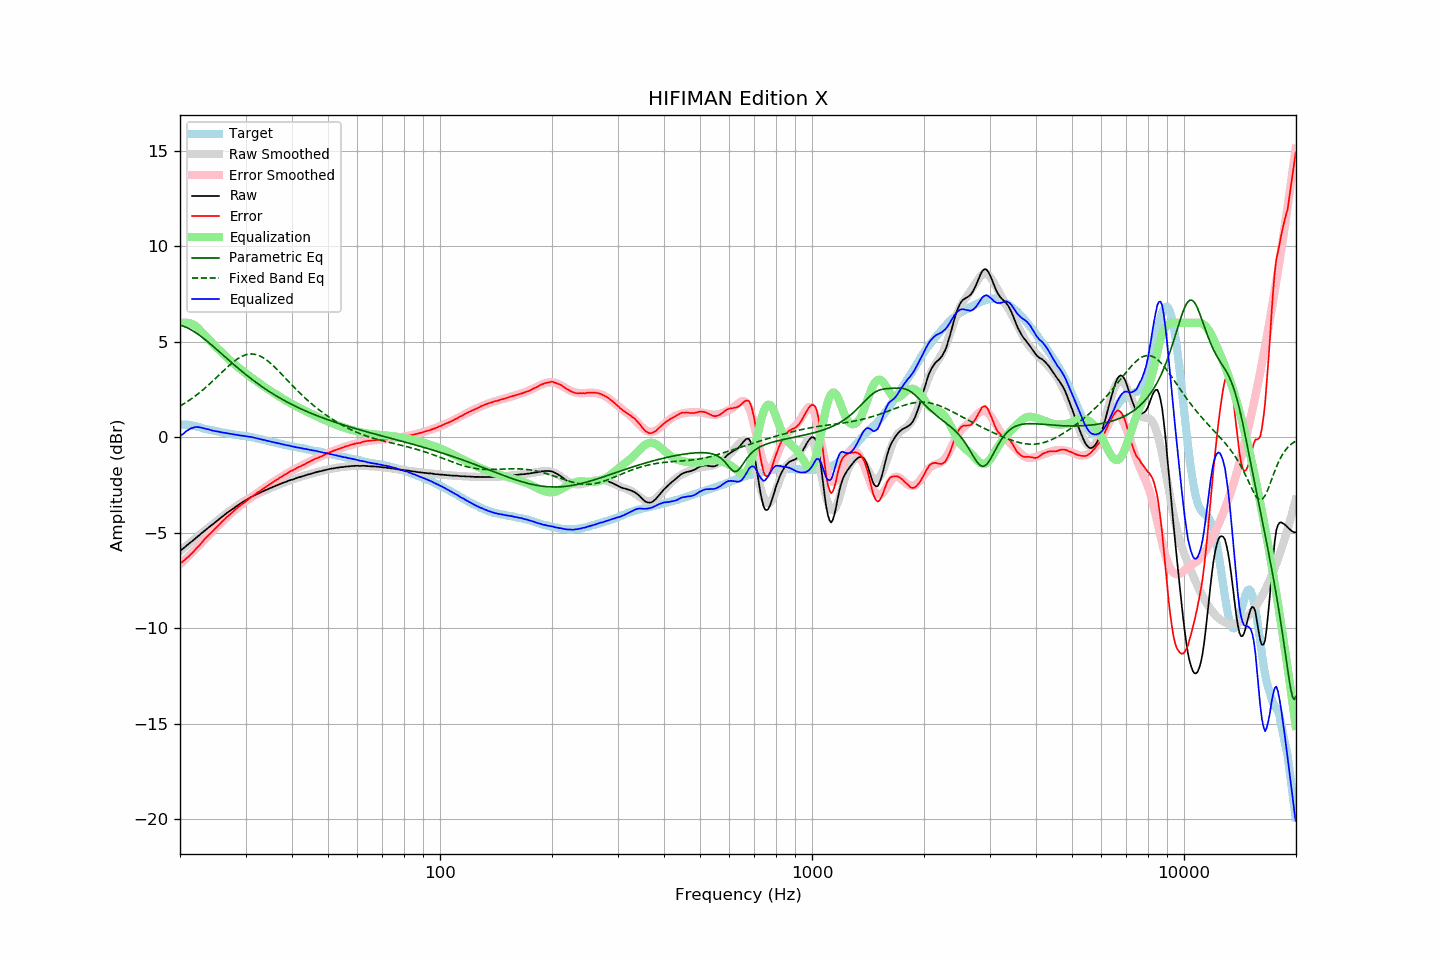

The table this chart was drawn from, first rows:
frequency, raw, error, smoothed, error_smoothed, equalization, parametric_eq, fixed_band_eq, equalized_raw, equalized_smoothed, target
20.00, -5.95, -6.61, -5.96, -6.64, 6.00, 5.87, 1.64, 0.05, 0.04, 0.66
20.20, -5.88, -6.54, -5.89, -6.56, 6.00, 5.85, 1.69, 0.12, 0.11, 0.66
20.40, -5.82, -6.48, -5.82, -6.49, 6.00, 5.82, 1.74, 0.18, 0.18, 0.66
20.61, -5.75, -6.41, -5.75, -6.41, 6.00, 5.79, 1.79, 0.25, 0.25, 0.66
20.81, -5.67, -6.33, -5.68, -6.33, 6.00, 5.75, 1.84, 0.33, 0.32, 0.66
21.02, -5.61, -6.27, -5.61, -6.25, 5.99, 5.71, 1.90, 0.38, 0.38, 0.66
21.23, -5.54, -6.18, -5.54, -6.17, 5.97, 5.67, 1.95, 0.43, 0.44, 0.64
21.44, -5.47, -6.10, -5.47, -6.08, 5.95, 5.62, 2.01, 0.48, 0.48, 0.63
21.66, -5.41, -6.02, -5.40, -6.00, 5.91, 5.57, 2.07, 0.50, 0.51, 0.61
21.87, -5.34, -5.93, -5.33, -5.92, 5.86, 5.52, 2.13, 0.52, 0.53, 0.59
22.09, -5.26, -5.84, -5.26, -5.83, 5.80, 5.47, 2.20, 0.55, 0.54, 0.58
22.31, -5.19, -5.74, -5.19, -5.74, 5.73, 5.41, 2.26, 0.55, 0.54, 0.55
22.54, -5.13, -5.66, -5.12, -5.65, 5.65, 5.35, 2.33, 0.52, 0.53, 0.53
22.76, -5.05, -5.56, -5.05, -5.56, 5.56, 5.29, 2.40, 0.51, 0.51, 0.51
22.99, -4.98, -5.46, -4.98, -5.47, 5.47, 5.22, 2.47, 0.49, 0.49, 0.48
23.22, -4.91, -5.36, -4.91, -5.38, 5.38, 5.16, 2.54, 0.47, 0.46, 0.45
23.45, -4.84, -5.27, -4.84, -5.29, 5.29, 5.09, 2.61, 0.45, 0.44, 0.43
23.69, -4.77, -5.19, -4.78, -5.20, 5.20, 5.02, 2.69, 0.43, 0.42, 0.42
23.92, -4.70, -5.10, -4.71, -5.11, 5.11, 4.95, 2.76, 0.41, 0.40, 0.40
24.16, -4.64, -5.03, -4.64, -5.02, 5.02, 4.88, 2.84, 0.38, 0.38, 0.39
24.40, -4.58, -4.95, -4.57, -4.94, 4.94, 4.81, 2.92, 0.36, 0.36, 0.37
24.65, -4.51, -4.86, -4.51, -4.85, 4.85, 4.74, 3.00, 0.34, 0.34, 0.35
24.89, -4.44, -4.77, -4.44, -4.77, 4.77, 4.66, 3.08, 0.33, 0.33, 0.33
25.14, -4.38, -4.70, -4.37, -4.68, 4.68, 4.59, 3.16, 0.30, 0.31, 0.32
25.39, -4.31, -4.60, -4.31, -4.60, 4.60, 4.51, 3.24, 0.29, 0.30, 0.30
25.65, -4.24, -4.53, -4.24, -4.52, 4.52, 4.44, 3.32, 0.28, 0.28, 0.29
25.91, -4.17, -4.43, -4.17, -4.44, 4.44, 4.37, 3.40, 0.27, 0.26, 0.26
26.16, -4.11, -4.35, -4.11, -4.36, 4.36, 4.29, 3.48, 0.25, 0.25, 0.24
26.43, -4.04, -4.28, -4.04, -4.28, 4.28, 4.22, 3.56, 0.23, 0.23, 0.23
26.69, -3.97, -4.18, -3.98, -4.20, 4.20, 4.14, 3.64, 0.23, 0.22, 0.21
26.96, -3.91, -4.11, -3.91, -4.12, 4.12, 4.07, 3.72, 0.20, 0.20, 0.20
27.23, -3.85, -4.04, -3.85, -4.04, 4.04, 3.99, 3.79, 0.19, 0.19, 0.19
27.50, -3.79, -3.97, -3.79, -3.96, 3.96, 3.92, 3.87, 0.17, 0.17, 0.18
27.77, -3.73, -3.89, -3.73, -3.89, 3.89, 3.85, 3.93, 0.16, 0.16, 0.16
28.05, -3.67, -3.82, -3.67, -3.82, 3.82, 3.77, 4.00, 0.15, 0.15, 0.15
28.33, -3.61, -3.74, -3.61, -3.75, 3.75, 3.70, 4.06, 0.14, 0.13, 0.13
28.62, -3.55, -3.67, -3.55, -3.68, 3.68, 3.63, 4.12, 0.13, 0.12, 0.12
28.90, -3.50, -3.61, -3.50, -3.61, 3.61, 3.56, 4.17, 0.11, 0.11, 0.11
29.19, -3.45, -3.54, -3.44, -3.54, 3.54, 3.49, 4.22, 0.09, 0.10, 0.09
29.48, -3.39, -3.47, -3.39, -3.47, 3.47, 3.42, 4.26, 0.08, 0.08, 0.09
29.78, -3.34, -3.41, -3.34, -3.41, 3.41, 3.35, 4.29, 0.07, 0.07, 0.07
30.08, -3.29, -3.35, -3.29, -3.34, 3.34, 3.28, 4.32, 0.05, 0.06, 0.06
30.38, -3.24, -3.28, -3.24, -3.28, 3.28, 3.22, 4.34, 0.04, 0.04, 0.04
30.68, -3.19, -3.22, -3.19, -3.22, 3.22, 3.15, 4.36, 0.03, 0.03, 0.03
30.99, -3.13, -3.14, -3.14, -3.16, 3.16, 3.08, 4.36, 0.02, 0.01, 0.01
31.30, -3.09, -3.09, -3.10, -3.09, 3.09, 3.02, 4.36, 0.00, -0.00, -0.00
31.61, -3.05, -3.04, -3.05, -3.03, 3.03, 2.96, 4.35, -0.02, -0.02, -0.01
31.93, -3.01, -2.98, -3.01, -2.97, 2.97, 2.89, 4.34, -0.04, -0.04, -0.03
32.24, -2.97, -2.90, -2.97, -2.91, 2.91, 2.83, 4.32, -0.06, -0.06, -0.07
32.57, -2.93, -2.85, -2.93, -2.85, 2.85, 2.77, 4.28, -0.08, -0.07, -0.08
32.89, -2.89, -2.80, -2.89, -2.79, 2.79, 2.71, 4.25, -0.10, -0.09, -0.09
33.22, -2.85, -2.73, -2.85, -2.73, 2.73, 2.65, 4.20, -0.12, -0.11, -0.12
33.55, -2.81, -2.68, -2.81, -2.68, 2.68, 2.59, 4.15, -0.13, -0.13, -0.13
33.89, -2.77, -2.62, -2.77, -2.62, 2.62, 2.54, 4.10, -0.15, -0.15, -0.15
34.23, -2.74, -2.57, -2.74, -2.56, 2.56, 2.48, 4.04, -0.18, -0.17, -0.17
34.57, -2.70, -2.50, -2.70, -2.51, 2.51, 2.43, 3.97, -0.19, -0.19, -0.20
34.92, -2.66, -2.44, -2.66, -2.45, 2.45, 2.37, 3.90, -0.21, -0.21, -0.22
35.27, -2.63, -2.40, -2.63, -2.39, 2.39, 2.32, 3.83, -0.24, -0.23, -0.23
35.62, -2.59, -2.34, -2.59, -2.34, 2.34, 2.27, 3.75, -0.25, -0.25, -0.25
35.97, -2.56, -2.29, -2.56, -2.28, 2.28, 2.21, 3.67, -0.27, -0.27, -0.27
... 635 more rows
